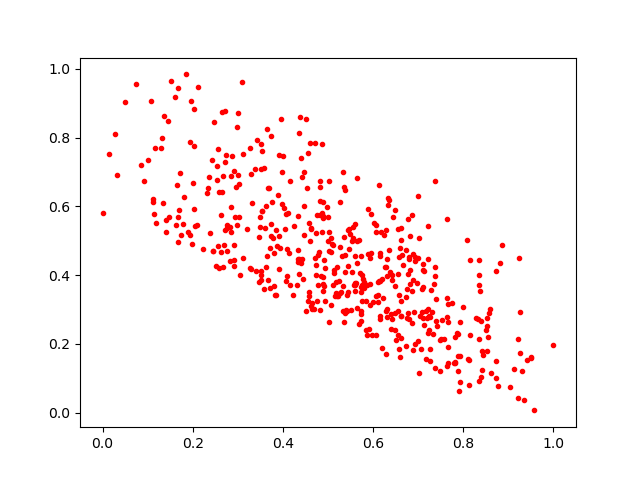

The file beside this chart, header and first rows:
0.58683807, 0.3705981
0.3116, 0.4511
0.3613, 0.5386
0.2917, 0.7041
0.3463, 0.5098
0.7923, 0.1658
0.285, 0.6871
0.4098, 0.3982
0.7248, 0.2391
0.4621, 0.3098
0.4866, 0.5822
0.541, 0.3418
0.352, 0.7078
0.4604, 0.7846
0.3643, 0.456
0.7111, 0.2757
0.4418, 0.6843
0.4556, 0.3235
0.2924, 0.445
0.6196, 0.1886
0.4214, 0.3421
0.3588, 0.3596
0.5327, 0.7007
0.8855, 0.4866
0.4304, 0.3711
0.2537, 0.6773
0.9118, 0.1275
0.6103, 0.3809
0.569, 0.5022
0.5605, 0.3698
0.5565, 0.5027
0.7643, 0.3348
0.8384, 0.1039
0.6057, 0.2264
0.3321, 0.6088
0.6613, 0.5026
0.5261, 0.4828
0.615, 0.4632
0.6145, 0.2733
0.3803, 0.4631
0.3691, 0.6522
0.02796, 0.8094
0.2036, 0.775
0.4545, 0.6523
0.6613, 0.5384
0.4982, 0.5989
0.2119, 0.9464
0.5621, 0.3783
0.6622, 0.2179
0.6561, 0.2253
0.6002, 0.3228
0.3057, 0.4004
0.5418, 0.2946
0.3679, 0.3868
0.9497, 0.1579
0.1671, 0.9451
0.5464, 0.5338
0.5741, 0.2658
0.7893, 0.2275
0.6353, 0.4736
0.9206, 0.214
... 458 more rows
